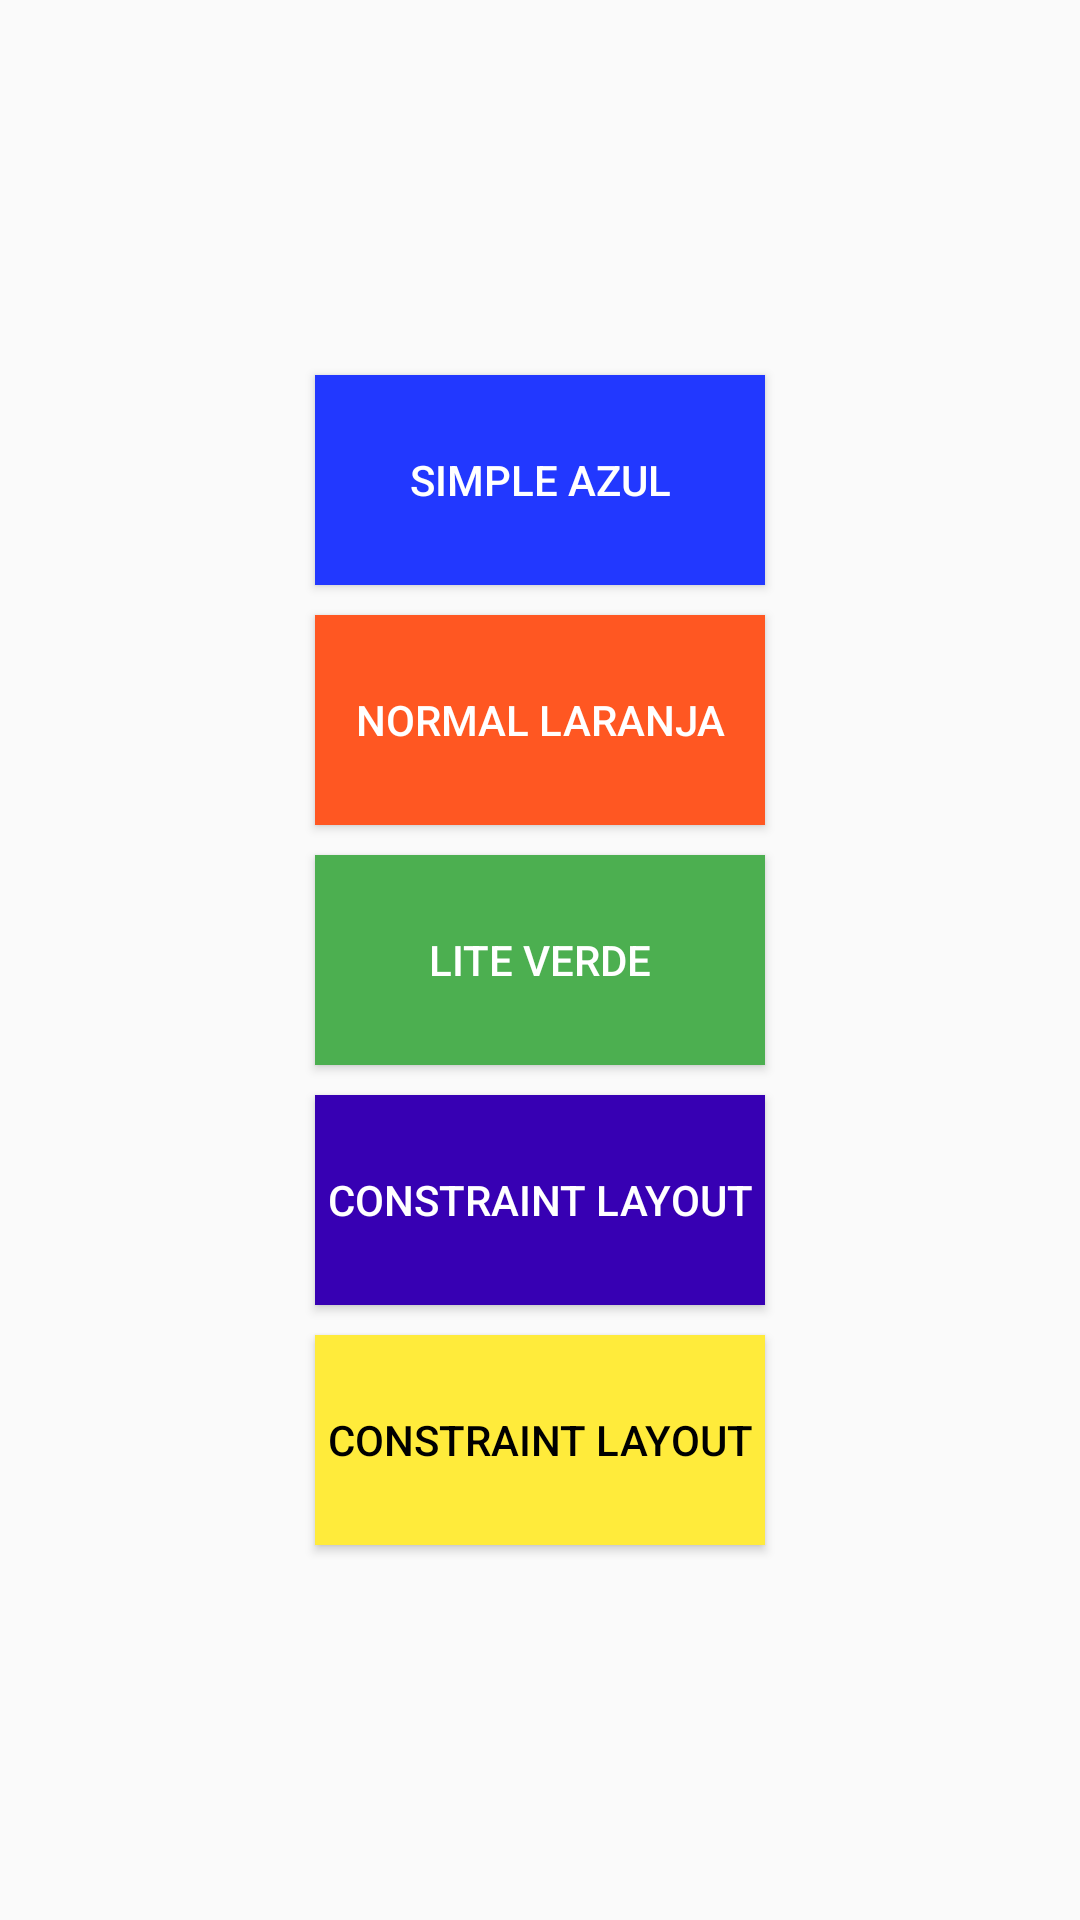

Here is an Android app screen rendered from its layout file. Give the layout XML and the strings, colors and styles it references.
<!-- AndroidManifest.xml: application theme Theme.CalculatorComUI -->
<!-- res/layout/activity_home_main.xml -->
<?xml version="1.0" encoding="utf-8"?>
<android.support.constraint.ConstraintLayout xmlns:android="http://schemas.android.com/apk/res/android"
    xmlns:app="http://schemas.android.com/apk/res-auto"
    xmlns:tools="http://schemas.android.com/tools"
    android:layout_width="match_parent"
    android:layout_height="match_parent"
    android:background="@drawable/brick_background"
    tools:context=".MainActivity">

    <android.support.constraint.ConstraintLayout
        android:layout_width="wrap_content"
        android:layout_height="wrap_content"
        app:layout_constraintRight_toRightOf="parent"
        app:layout_constraintLeft_toLeftOf="parent"
        app:layout_constraintTop_toTopOf="parent"
        app:layout_constraintBottom_toBottomOf="parent">

        <Button
            android:id="@+id/btnSimpleLaranja"
            android:layout_width="150sp"
            android:layout_height="70dp"
            android:background="@color/orange"
            android:layout_margin="5dp"
            android:text="Normal Laranja"
            android:textColor="@color/white"
            app:layout_constraintBottom_toTopOf="@id/btnLiteVerde"
            app:layout_constraintRight_toRightOf="parent"
            app:layout_constraintLeft_toLeftOf="parent"
            app:layout_constraintTop_toBottomOf="@+id/btnSimpleAzul" />

        <Button
            android:id="@+id/btnSimpleAzul"
            android:layout_width="150sp"
            android:layout_height="70dp"
            android:layout_margin="5dp"
            android:background="@color/blue"
            android:text="Simple Azul"
            android:textColor="@color/white"
            app:layout_constraintBottom_toTopOf="@id/btnSimpleLaranja"
            app:layout_constraintLeft_toLeftOf="parent"
            app:layout_constraintRight_toRightOf="parent"
            app:layout_constraintTop_toTopOf="parent" />

        <Button
            android:id="@+id/btnLiteVerde"
            android:layout_width="150sp"
            android:layout_height="70dp"
            android:layout_margin="5dp"
            android:background="@color/green"
            android:text="Lite Verde"
            android:textColor="@color/white"
            app:layout_constraintBottom_toTopOf="@id/btnLiteRoxo"
            app:layout_constraintRight_toRightOf="parent"
            app:layout_constraintLeft_toLeftOf="parent"
            app:layout_constraintTop_toBottomOf="@+id/btnSimpleLaranja" />

        <Button
            android:id="@+id/btnLiteRoxo"
            android:layout_width="150sp"
            android:layout_height="70dp"
            android:layout_margin="5dp"
            android:background="@color/purple_700"
            android:text="constraint layout"
            android:textColor="@color/white"
            app:layout_constraintRight_toRightOf="parent"
            app:layout_constraintLeft_toLeftOf="parent"
            app:layout_constraintBottom_toTopOf="@id/btnRelativeAmarelo"
            app:layout_constraintTop_toBottomOf="@+id/btnLiteVerde" />

        <Button
            android:id="@+id/btnRelativeAmarelo"
            android:layout_width="150sp"
            android:layout_height="70dp"
            android:layout_margin="5dp"
            android:background="@color/yellow"
            android:text="constraint layout"
            android:textColor="@color/black"
            app:layout_constraintBottom_toBottomOf="parent"
            app:layout_constraintEnd_toEndOf="parent"
            app:layout_constraintLeft_toLeftOf="parent"
            app:layout_constraintRight_toRightOf="parent"
            app:layout_constraintTop_toBottomOf="@+id/btnLiteRoxo" />

    </android.support.constraint.ConstraintLayout>

</android.support.constraint.ConstraintLayout>
<!-- resources referenced by this layout -->
<resources>
  <color name="black">#FF000000</color>
  <color name="blue">#2238FF</color>
  <color name="green">#4CAF50</color>
  <color name="orange">#FF5722</color>
  <color name="purple_700">#FF3700B3</color>
  <color name="white">#FFFFFFFF</color>
  <color name="yellow">#FFEB3B</color>
  <style name="Theme.CalculatorComUI" parent="Theme.AppCompat.Light.DarkActionBar">
          
          <item name="colorPrimary">@color/purple_500</item>
          <item name="colorPrimaryDark">@color/black</item>
          <item name="colorAccent">@color/teal_200</item>
          
      </style>
  <color name="purple_500">#FF6200EE</color>
  <color name="teal_200">#FF03DAC5</color>
</resources>
